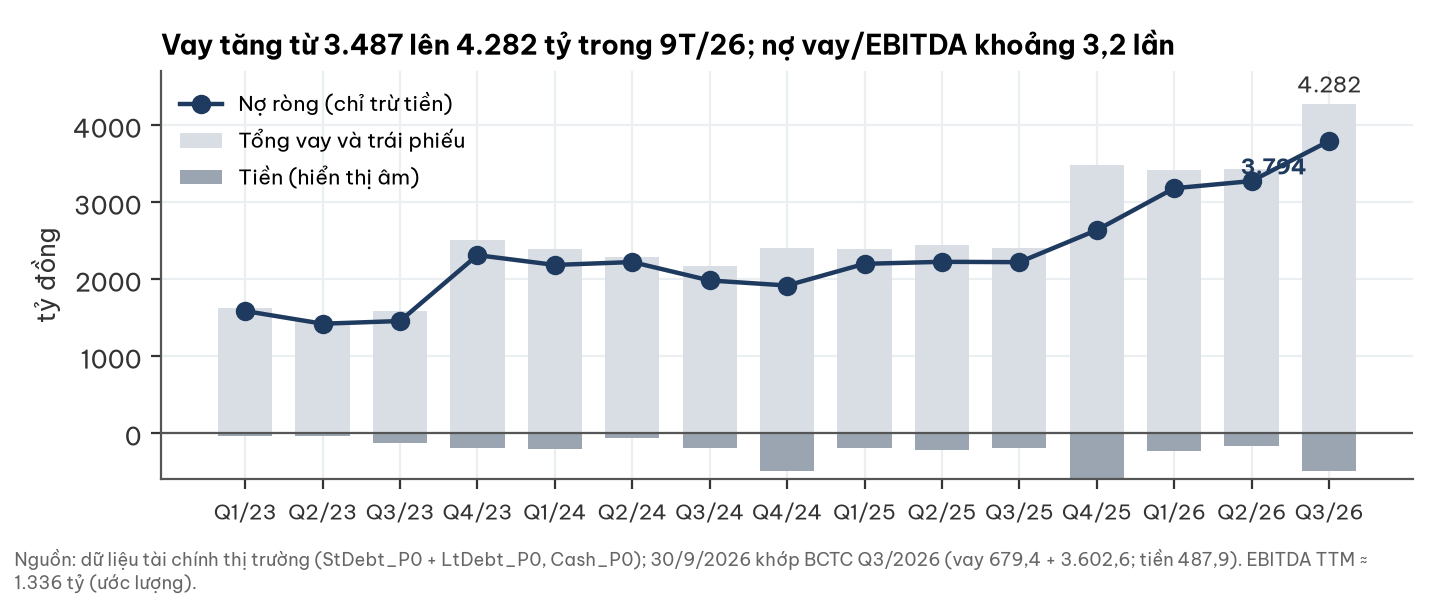

The file beside this chart, header and first rows:
quarter, debt, Cash_P0, net_debt
2023Q1, 1619, 33.12, 1586
2023Q2, 1459, 38.52, 1420
2023Q3, 1579, 123.8, 1456
2023Q4, 2512, 200.5, 2312
2024Q1, 2392, 207.5, 2184
2024Q2, 2285, 63.2, 2222
2024Q3, 2177, 194, 1983
2024Q4, 2405, 487.4, 1917
2025Q1, 2389, 190.4, 2199
2025Q2, 2443, 217.8, 2225
2025Q3, 2409, 189, 2220
2025Q4, 3487, 849.6, 2637
2026Q1, 3414, 233.6, 3181
2026Q2, 3437, 162.8, 3274
2026Q3, 4282, 487.9, 3794
